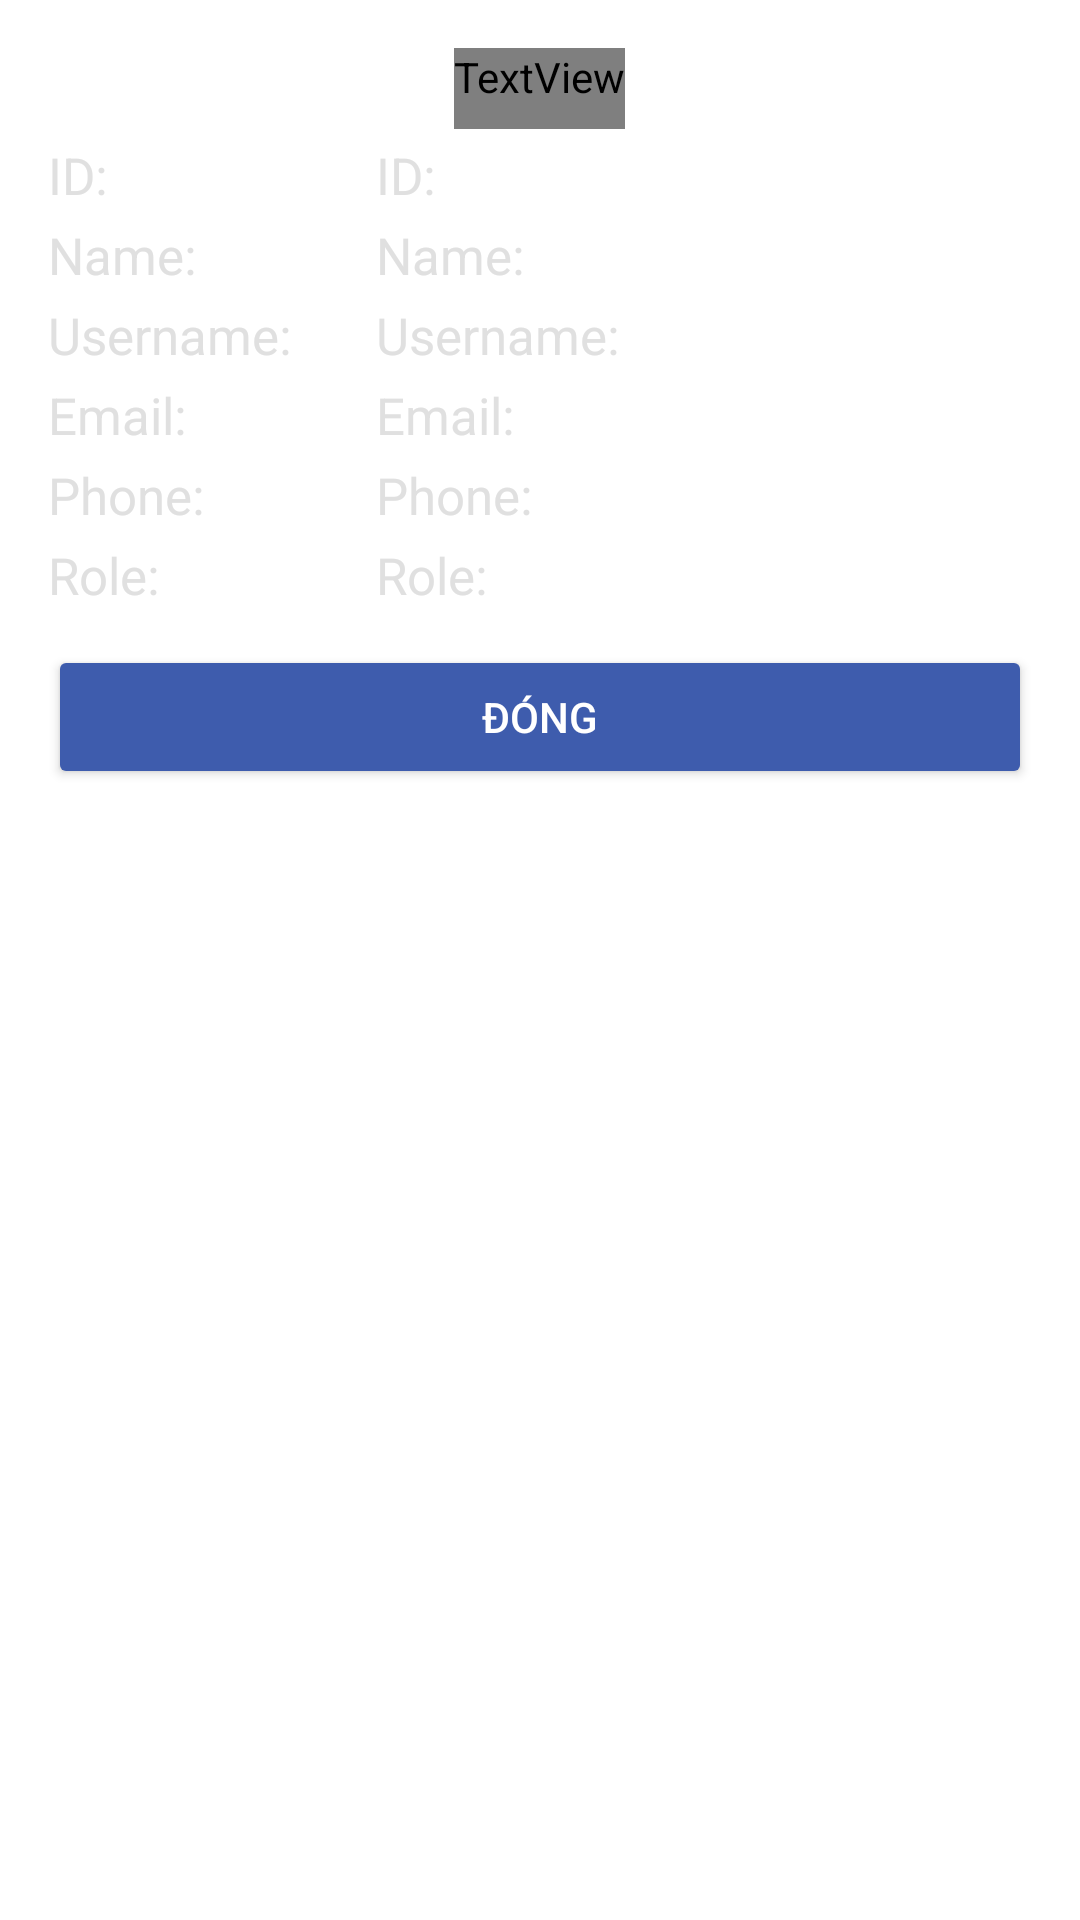

Here is an Android app screen rendered from its layout file. Give the layout XML and the strings, colors and styles it references.
<!-- AndroidManifest.xml: application theme Theme.MyApplication -->
<!-- res/layout/admin_dialog_user_detail.xml -->
<?xml version="1.0" encoding="utf-8"?>
<LinearLayout xmlns:android="http://schemas.android.com/apk/res/android"
    android:orientation="vertical"
    android:padding="16dp"
    android:background="@drawable/bg_dialog"
    android:layout_width="350dp"
    android:layout_height="wrap_content"
    android:gravity="center_horizontal">

    <TextView
        android:id="@+id/textTitle"
        android:text="Thông tin User"
        android:layout_width="wrap_content"
        android:layout_height="wrap_content"
        android:textColor="#FFFFFF"
        android:textSize="18sp"
        android:fontFamily="@font/ubuntu_bold"
        android:layout_gravity="center_horizontal"
        android:paddingBottom="8dp"/>

    <LinearLayout
        android:layout_width="match_parent"
        android:layout_height="wrap_content">
        <TextView
            android:text="ID: "
            android:layout_width="0dp"
            android:layout_height="wrap_content"
            android:layout_weight="0.5"
            android:textColor="#E0E0E0"
            android:textSize="17sp"
            android:paddingTop="4dp"/>
        <TextView
            android:id="@+id/textUserId"
            android:text="ID: "
            android:layout_width="0dp"
            android:layout_height="wrap_content"
            android:layout_weight="1"
            android:textColor="#E0E0E0"
            android:textSize="17sp"
            android:paddingTop="4dp"/>
    </LinearLayout>


    <LinearLayout
        android:layout_width="match_parent"
        android:layout_height="wrap_content">
        <TextView
            android:text="Name: "
            android:layout_width="0dp"
            android:layout_height="wrap_content"
            android:layout_weight="0.5"
            android:textColor="#E0E0E0"
            android:textSize="17sp"
            android:paddingTop="4dp"/>
        <TextView
            android:id="@+id/textName"
            android:text="Name: "
            android:layout_width="0dp"
            android:layout_height="wrap_content"
            android:layout_weight="1"
            android:textColor="#E0E0E0"
            android:textSize="17sp"
            android:paddingTop="4dp"/>

    </LinearLayout>

    <LinearLayout
        android:layout_width="match_parent"
        android:layout_height="wrap_content">
        <TextView
            android:text="Username: "
            android:layout_width="0dp"
            android:layout_height="wrap_content"
            android:layout_weight="0.5"
            android:textColor="#E0E0E0"
            android:textSize="17sp"
            android:paddingTop="4dp"/>
        <TextView
            android:id="@+id/textUsername"
            android:text="Username: "
            android:layout_width="0dp"
            android:layout_height="wrap_content"
            android:layout_weight="1"
            android:textColor="#E0E0E0"
            android:textSize="17sp"
            android:paddingTop="4dp"/>

    </LinearLayout>

    <LinearLayout
        android:layout_width="match_parent"
        android:layout_height="wrap_content">

        <TextView
            android:layout_width="0dp"
            android:layout_height="wrap_content"
            android:layout_weight="0.5"
            android:text="Email: "
            android:textColor="#E0E0E0"
            android:textSize="17sp"
            android:paddingTop="4dp"/>
        <TextView
            android:id="@+id/textEmail"
            android:layout_width="0dp"
            android:layout_height="wrap_content"
            android:layout_weight="1"
            android:text="Email: "
            android:textColor="#E0E0E0"
            android:textSize="17sp"
            android:paddingTop="4dp"/>
    </LinearLayout>
    <LinearLayout
        android:layout_width="match_parent"
        android:layout_height="wrap_content">

        <TextView
            android:text="Phone: "
            android:layout_width="0dp"
            android:layout_height="wrap_content"
            android:layout_weight="0.5"
            android:textColor="#E0E0E0"
            android:textSize="17sp"
            android:paddingTop="4dp"/>
        <TextView
            android:id="@+id/textPhone"
            android:text="Phone: "
            android:layout_width="0dp"
            android:layout_height="wrap_content"
            android:layout_weight="1"
            android:textColor="#E0E0E0"
            android:textSize="17sp"
            android:paddingTop="4dp"/>

    </LinearLayout>
    <LinearLayout
        android:layout_width="match_parent"
        android:layout_height="wrap_content">

        <TextView
            android:text="Role: "
            android:layout_width="0dp"
            android:layout_height="wrap_content"
            android:layout_weight="0.5"
            android:textColor="#E0E0E0"
            android:textSize="17sp"
            android:paddingTop="4dp"/>

        <TextView
            android:id="@+id/textRole"
            android:text="Role: "
            android:layout_width="0dp"
            android:layout_height="wrap_content"
            android:layout_weight="1"
            android:textColor="#E0E0E0"
            android:textSize="17sp"
            android:paddingTop="4dp"/>

    </LinearLayout>










    <Button
        android:id="@+id/btnClose"
        android:layout_width="match_parent"
        android:layout_height="wrap_content"
        android:text="Đóng"
        android:backgroundTint="#3E5CAD"
        android:textColor="@android:color/white"
        android:layout_marginTop="12dp"/>
</LinearLayout>
<!-- resources referenced by this layout -->
<resources>
  <style name="Theme.MyApplication" parent="Theme.MaterialComponents.DayNight.DarkActionBar">
          <item name="windowActionBar">false</item>
          <item name="windowNoTitle">true</item>
  
          
          <item name="colorPrimary">@color/purple_500</item>
          <item name="colorPrimaryVariant">@color/purple_700</item>
          <item name="colorOnPrimary">@color/white</item>
          
          <item name="colorSecondary">@color/teal_200</item>
          <item name="colorSecondaryVariant">@color/teal_700</item>
          <item name="colorOnSecondary">@color/black</item>
          
          <item name="android:statusBarColor">?attr/colorPrimaryVariant</item>
          
      </style>
  <color name="purple_500">#FF6200EE</color>
  <color name="purple_700">#FF3700B3</color>
  <color name="white">#FFFFFFFF</color>
  <color name="teal_200">#FF03DAC5</color>
  <color name="teal_700">#FF018786</color>
  <color name="black">#FF000000</color>
</resources>
